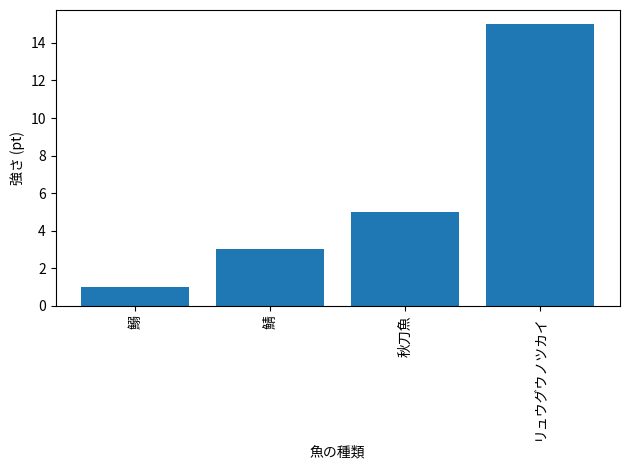

This figure's Python source:
from matplotlib import pyplot as plt


if __name__ == '__main__':
  labels = ['鰯', '鯖', '秋刀魚', 'リュウグウノツカイ']
  x = list(range(1, len(labels) + 1))
  y = [1, 3, 5, 15]

  plt.bar(x, y, align='center')
  plt.xticks(x, labels, rotation='vertical')
  plt.xlabel('魚の種類')
  plt.ylabel('強さ (pt)')
  plt.tight_layout()
  plt.savefig('plot.png')
